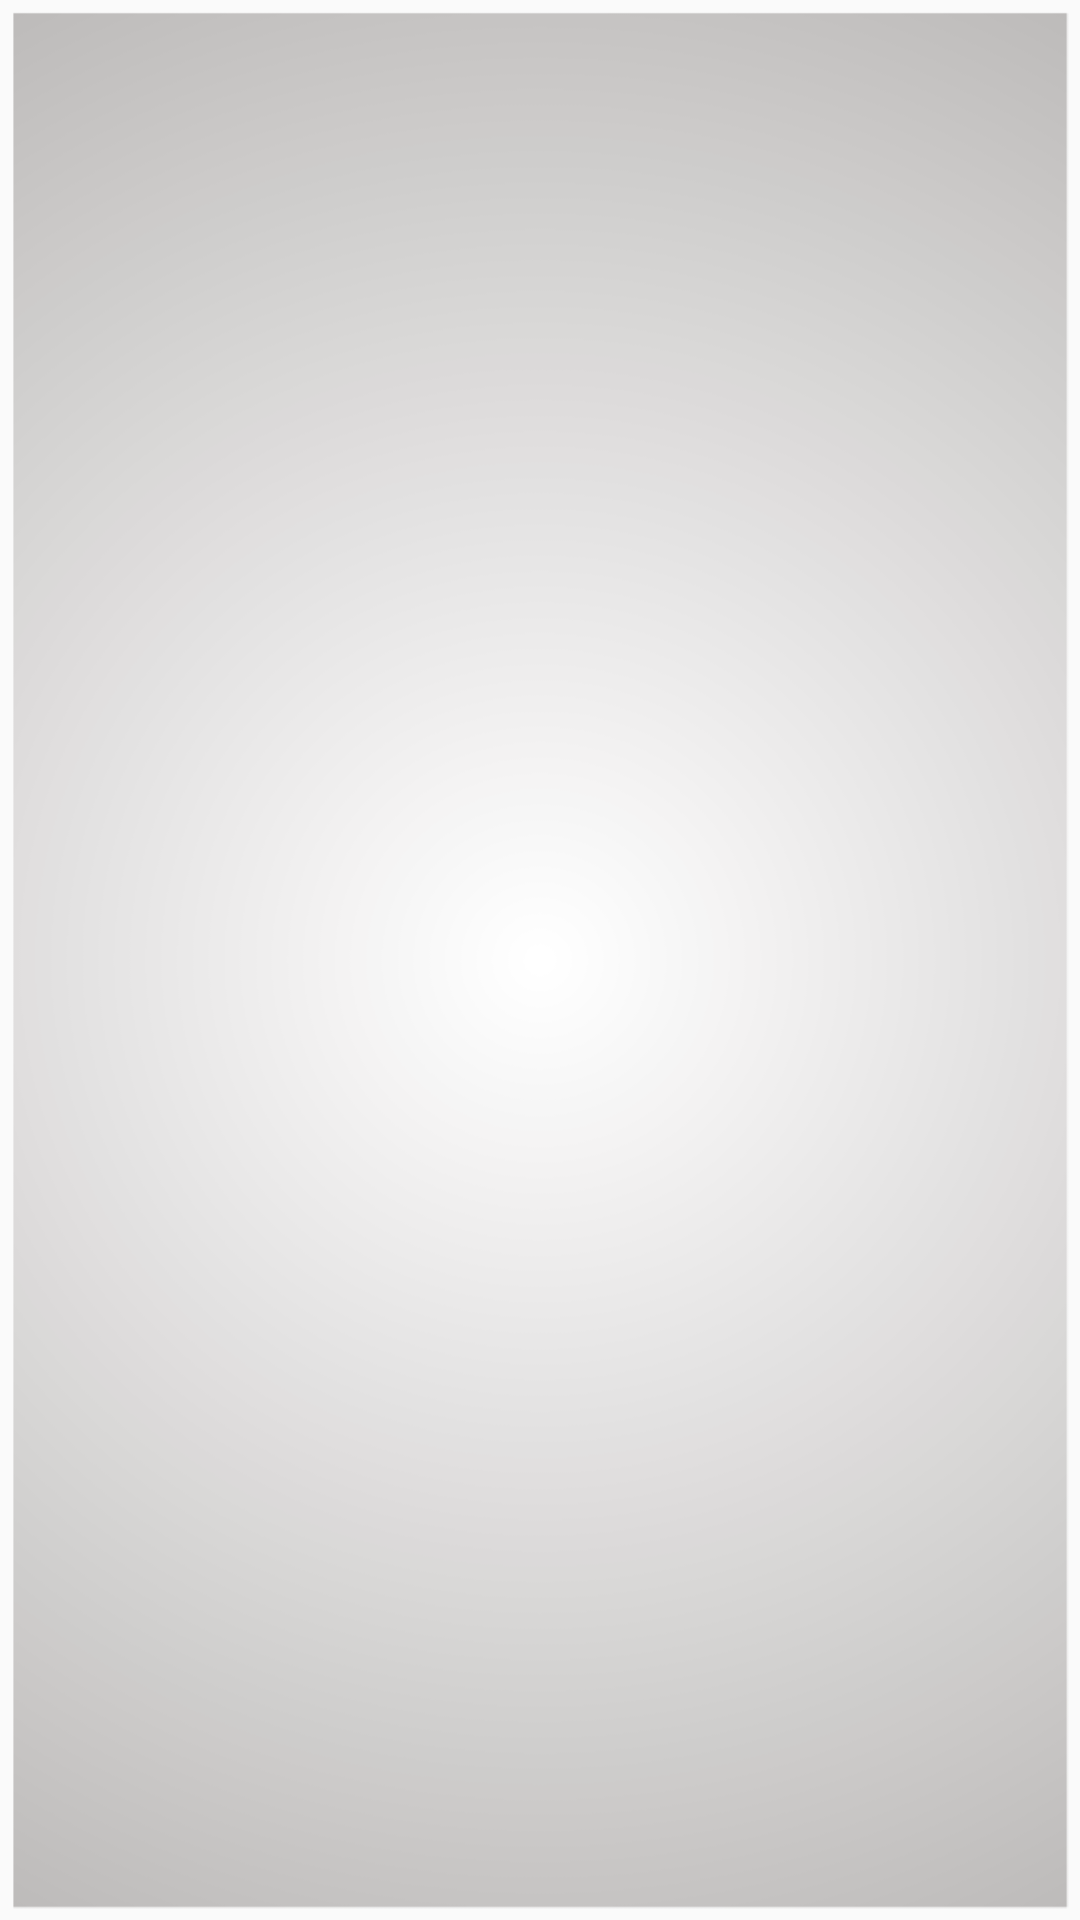

Here is an Android app screen rendered from its layout file. Give the layout XML and the strings, colors and styles it references.
<!-- AndroidManifest.xml: activity theme AppTheme.NoActionBar -->
<!-- res/layout/activity_splash.xml -->
<?xml version="1.0" encoding="utf-8"?>
<RelativeLayout
    xmlns:android="http://schemas.android.com/apk/res/android"
    android:layout_width="match_parent"
    android:layout_height="match_parent"
    android:background="@drawable/background_splash">

</RelativeLayout>
<!-- resources referenced by this layout -->
<resources>
  <!-- drawable background_splash: png bitmap (drawable, 41116 bytes) -->
  <style name="AppTheme.NoActionBar">
          <item name="windowActionBar">false</item>
          <item name="windowNoTitle">true</item>
      </style>
</resources>
